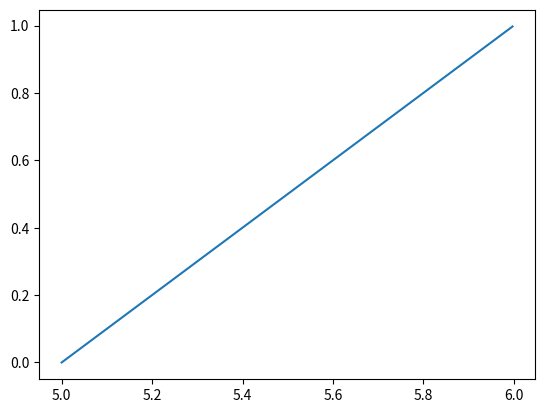

The script that saved this image:
import numpy as np
import math
import matplotlib.pyplot as plt


def planeet(steps=360, planet=(5, 0), otherVec=(0, 0)):
    x = np.zeros(steps)
    y = np.zeros(steps)

    x[0] = planet[0]
    y[0] = planet[1]

    for step in range(steps - 1):
        x[step + 1] = math.tan(1/steps) + x[step]
        y[step + 1] = math.tan(1/steps) + y[step]

    return x, y


x, y = planeet()

plt.plot(x, y)
plt.show()
